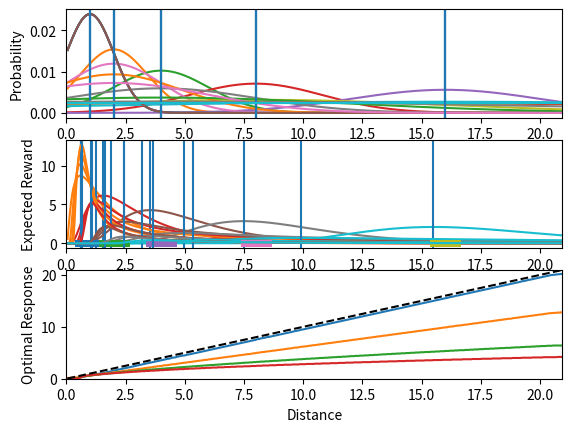
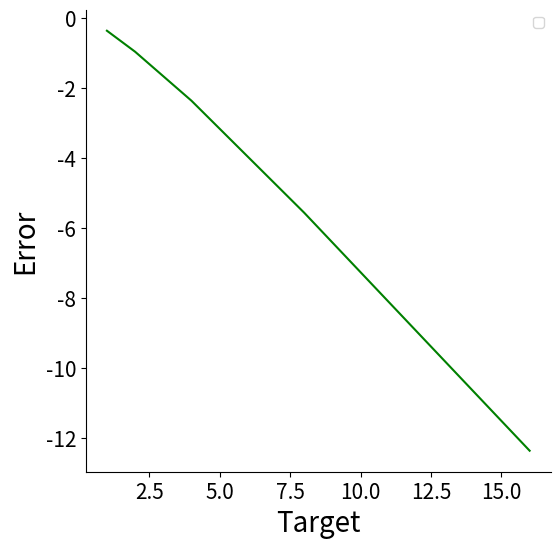

Recreate these plots in Python, in order.
# serves to show the range of exponents

import matplotlib.pyplot as plt
import numpy as np
from numpy import dot
from numpy.linalg import inv
import math

np.random.seed(64)
def posterior_velocity(gt_velocity, expon_coef, measurement_std_Q, velocities):

    likelihood_dist = guassian(velocities,gt_velocity,measurement_std_Q)/np.sum(guassian(velocities,gt_velocity,measurement_std_Q))
    prior_dist = ((np.e**(expon_coef*velocities))/np.sum(np.e**(expon_coef*velocities)))
    posterior_dist = (likelihood_dist*prior_dist)/np.sum(likelihood_dist*prior_dist)

    return np.random.choice(velocities, 1, p=posterior_dist)

def exponential_prior(velocity, coef):
    return np.e**(coef*velocity)

def guassian(x, mu, sigma):
    return np.exp(-np.power(x-mu, 2.) / (2 * np.power(sigma,2.)))

def pdf(x, mu, sigma):
    x = (x - mu)/sigma
    return np.exp(-x*x/2.0) / np.sqrt(2.0*np.pi) / sigma

def pdf_vectorised(x, mu, sigma):

    #x=faux_target_distances, mu=distances[i], sigma=distances[i]**lambda_coef
    mu_new = np.repeat(mu[:, np.newaxis], len(x), axis=1)
    x_new = np.repeat(x[:, np.newaxis], len(mu), axis=1).T
    sigma_new = np.repeat(sigma[:, np.newaxis], len(x), axis=1)

    x_new2 = (x_new - mu_new)/sigma_new
    return np.exp(-x_new2*x_new2/2.0) / np.sqrt(2.0*np.pi) / sigma_new


def test_pdf_vectorised():
    step =0.05
    distances = np.arange(step,10, step)
    target_distances2 = distances
    target_width = 0.02
    coef = 1.5

    optimal_responses = []
    for distance in target_distances2:
        target_distances = distances[np.where(np.logical_and(distances>=distance-target_width,
                                                             distances<=distance+target_width))]
        expected_rewards = []
        for i in range(len(distances)):
            expected_reward = np.sum(pdf(x=target_distances, mu=distances[i], sigma=distances[i]**coef))
            expected_rewards.append(expected_reward)
        expected_rewards = np.array(expected_rewards)
        optimal_responses.append(distances[np.argmax(expected_rewards)])
    optimal_responses=np.array(optimal_responses)

    optimal_responses_vectorised = []
    for distance in target_distances2:
        target_distances = distances[np.where(np.logical_and(distances>=distance-target_width,
                                                             distances<=distance+target_width))]
        expected_rewards = []
        expected_reward = np.sum(pdf_vectorised(x=target_distances, mu=distances, sigma=distances**coef), axis=1)
        expected_rewards.append(expected_reward)
        expected_rewards = np.array(expected_rewards)
        optimal_responses_vectorised.append(distances[np.argmax(expected_rewards)])
    optimal_responses_vectorised=np.array(optimal_responses_vectorised)

    assert np.allclose(optimal_responses, optimal_responses_vectorised, rtol=1e-05, atol=1e-08)
    # it seems to past the test???????????


def exponent_example():
    print("hello there")

    coefs = np.arange(-0.5, 0.05, 0.05)

    fig = plt.figure(figsize = (12,4))
    ax = fig.add_subplot(1,1,1) #stops per trial
    velocities = np.arange(0,100, 0.1)

    for coef in coefs:
        # plot response target
        prior = exponential_prior(velocities, coef)
        normalised_prior = prior/np.sum(prior)
        ax.plot(velocities, normalised_prior, label="coef = "+str(np.round(coef, decimals=2)))

    plt.xlabel("Velocity (VU/s)")
    plt.ylabel("Probability")
    plt.xlim(0,30)

    # add likelihood
    velocity = 7
    Y = velocity +(1*np.random.randn(10000000))
    bin_centres = 0.5*(velocities[1:]+velocities[:-1])
    likelihood = np.histogram(Y, bins=velocities)[0]/np.sum(np.histogram(Y, bins=velocities)[0])
    plt.plot(bin_centres, likelihood)

    posterior = normalised_prior[:-1]*likelihood/np.sum(normalised_prior[:-1]*likelihood)
    plt.plot(bin_centres, posterior, color='yellow')


    #plt.ylim(0,300)
    plt.legend()
    plt.show()

def uncertainty_exponent():
    print("hello there")

    coefs = [0.5, 1, 1.5, 2]
    sample_distances = [1, 2, 4, 8, 16]

    fig, axs = plt.subplots(3)
    step =0.05
    distances = np.arange(step,max(sample_distances)+5, step)

    target_width = 0.5

    for coef in coefs:
        bias = []
        for distance in sample_distances:
            # plot response target
            uncertainty = pdf(x=distances, mu=distance, sigma=distance**coef)
            uncertainty = uncertainty/np.sum(uncertainty)
            axs[0].plot(distances, uncertainty, label="coef = "+str(np.round(coef, decimals=2)))
            axs[0].axvline(distance, 0, 1)

            target_distances = distances[np.where(np.logical_and(distances>=distance-target_width,
                                                                 distances<=distance+target_width))]
            expected_rewards = np.sum(pdf_vectorised(x=target_distances, mu=distances, sigma=distances**coef), axis=1)

            axs[1].plot([distance-target_width,distance+target_width], [0, 0], linewidth=5)
            axs[1].plot(distances, expected_rewards)
            axs[1].axvline(distances[np.argmax(expected_rewards)],0,1)

            print("bias =", str(distances[np.argmax(expected_rewards)]-distance))
            bias.append(distances[np.argmax(expected_rewards)]-distance)

        # for third plot
        optimal_responses = []
        for distance in distances:
            target_distances = distances[np.where(np.logical_and(distances>=distance-target_width,
                                                                 distances<=distance+target_width))]
            expected_rewards = np.sum(pdf_vectorised(x=target_distances, mu=distances, sigma=distances**coef), axis=1)
            optimal_responses.append(distances[np.argmax(expected_rewards)])

        optimal_responses=np.array(optimal_responses)

        axs[2].plot(distances, optimal_responses, label="coef = "+str(coef))

    axs[2].plot(distances, distances, "k--")
    axs[2].set_xlim(0,max(distances))
    axs[2].set_ylim(0,max(distances))
    axs[2].set_xlabel("Distance")
    axs[2].set_ylabel("Optimal Response")

    axs[0].set_xlabel("Distance")
    axs[0].set_ylabel("Probability")
    axs[0].set_xlim(0,max(distances))

    axs[1].set_xlabel("Distance")
    axs[1].set_ylabel("Expected Reward")
    axs[1].set_xlim(0,max(distances))
    #axs[1].set_ylim(0,max(expected_rewards))
    #axs[0].legend()
    plt.show()

    # plot response target
    fig = plt.figure(figsize = (6,6))
    ax = fig.add_subplot(1,1,1) #stops per trial
    plt.plot(sample_distances, bias, "g")
    plt.xlabel("Target", fontsize=20)
    plt.ylabel("Error", fontsize=20)
    ax.tick_params(axis='both', which='major', labelsize=15)
    plt.gca().spines['top'].set_visible(False)
    plt.gca().spines['right'].set_visible(False)
    plt.legend()
    plt.show()

def position_uncertainty(X, lambda_coef=0, target_width=1):
    # adjust position estimate x by regressing the position uncertainty
    # into the position estimate by the process in uncertainty_exponent()
    step=0.001
    pos_estimate = X[0].copy()
    faux_target_distances = np.linspace(pos_estimate-(target_width/2), pos_estimate+(target_width/2), 10)
    expected_rewards = []
    error_in_uncertainty = 0

    if pos_estimate>0:
        distances = np.arange(step, pos_estimate, step)
        expected_rewards = np.sum(pdf_vectorised(x=faux_target_distances, mu=distances, sigma=distances**lambda_coef), axis=1)

        peak_expected_reward = distances[np.argmax(expected_rewards)]
        error_in_uncertainty = pos_estimate-peak_expected_reward
        pos_estimate = pos_estimate + error_in_uncertainty

        return pos_estimate, error_in_uncertainty
    else:
        return pos_estimate, error_in_uncertainty


def main():
    print("run something here")
    #exponent_example()

    uncertainty_exponent()

if __name__ == '__main__':
    main()